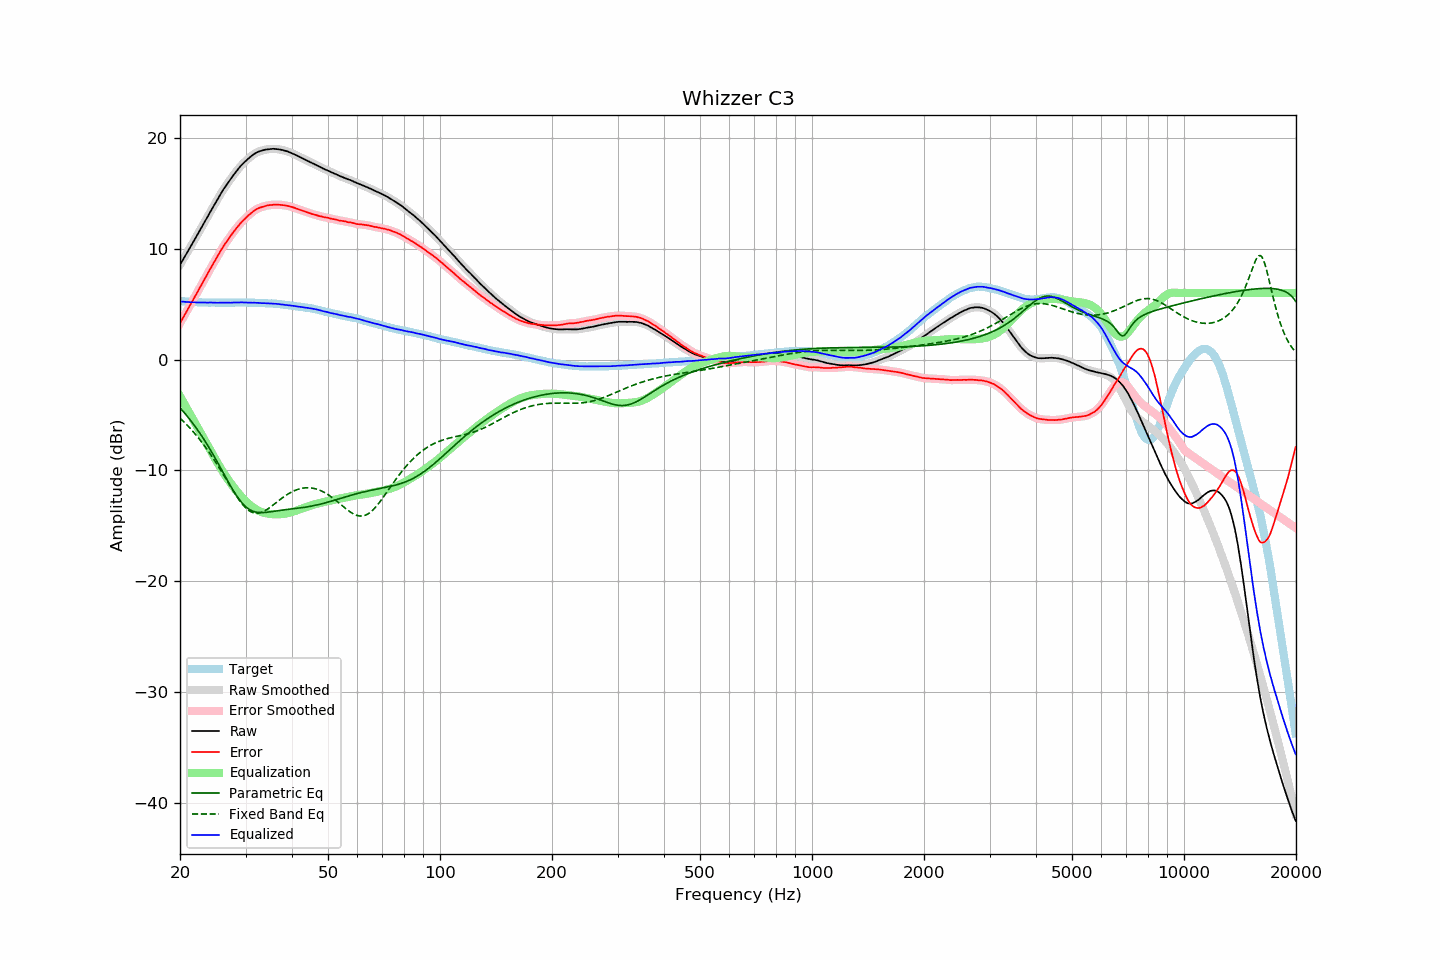

The file beside this chart, header and first rows:
frequency, raw, error, smoothed, error_smoothed, equalization, parametric_eq, fixed_band_eq, equalized_raw, equalized_smoothed, target
20.00, 8.55, 3.28, 8.55, 3.28, -3.31, -4.35, -5.29, 5.24, 5.24, 5.27
20.20, 8.79, 3.53, 8.80, 3.53, -3.57, -4.52, -5.43, 5.22, 5.23, 5.26
20.40, 9.04, 3.79, 9.04, 3.79, -3.83, -4.68, -5.57, 5.22, 5.21, 5.25
20.61, 9.29, 4.04, 9.29, 4.05, -4.08, -4.85, -5.71, 5.20, 5.20, 5.24
20.81, 9.53, 4.31, 9.53, 4.31, -4.34, -5.02, -5.85, 5.19, 5.19, 5.22
21.02, 9.78, 4.57, 9.78, 4.57, -4.60, -5.20, -6.00, 5.18, 5.18, 5.21
21.23, 10.03, 4.83, 10.03, 4.83, -4.86, -5.38, -6.16, 5.17, 5.17, 5.20
21.44, 10.28, 5.07, 10.28, 5.08, -5.12, -5.57, -6.32, 5.17, 5.16, 5.21
21.66, 10.53, 5.34, 10.53, 5.34, -5.38, -5.76, -6.48, 5.15, 5.16, 5.19
21.87, 10.79, 5.60, 10.79, 5.60, -5.64, -5.96, -6.64, 5.15, 5.15, 5.19
22.09, 11.04, 5.87, 11.04, 5.87, -5.89, -6.16, -6.81, 5.15, 5.15, 5.17
22.31, 11.30, 6.13, 11.30, 6.13, -6.15, -6.36, -6.99, 5.14, 5.14, 5.17
22.54, 11.55, 6.39, 11.55, 6.39, -6.41, -6.57, -7.17, 5.14, 5.14, 5.16
22.76, 11.81, 6.66, 11.81, 6.66, -6.67, -6.78, -7.35, 5.14, 5.14, 5.16
22.99, 12.07, 6.92, 12.07, 6.92, -6.93, -7.00, -7.54, 5.14, 5.14, 5.15
23.22, 12.32, 7.18, 12.32, 7.18, -7.19, -7.23, -7.73, 5.13, 5.14, 5.14
23.45, 12.58, 7.44, 12.58, 7.44, -7.44, -7.46, -7.93, 5.14, 5.13, 5.15
23.69, 12.83, 7.69, 12.83, 7.70, -7.70, -7.69, -8.14, 5.13, 5.13, 5.14
23.92, 13.09, 7.97, 13.09, 7.96, -7.96, -7.93, -8.34, 5.14, 5.14, 5.13
24.16, 13.35, 8.22, 13.35, 8.22, -8.22, -8.17, -8.55, 5.14, 5.13, 5.13
24.40, 13.61, 8.47, 13.60, 8.47, -8.47, -8.42, -8.77, 5.13, 5.13, 5.13
24.65, 13.85, 8.72, 13.85, 8.72, -8.73, -8.67, -8.99, 5.12, 5.12, 5.13
24.89, 14.11, 8.97, 14.10, 8.97, -8.98, -8.93, -9.22, 5.12, 5.12, 5.13
25.14, 14.35, 9.23, 14.36, 9.23, -9.24, -9.19, -9.44, 5.12, 5.12, 5.12
25.39, 14.61, 9.49, 14.61, 9.49, -9.49, -9.45, -9.68, 5.12, 5.12, 5.12
25.65, 14.86, 9.74, 14.86, 9.74, -9.73, -9.71, -9.91, 5.13, 5.13, 5.12
25.91, 15.10, 9.98, 15.10, 9.98, -9.96, -9.98, -10.15, 5.13, 5.13, 5.12
26.16, 15.33, 10.21, 15.33, 10.21, -10.20, -10.24, -10.39, 5.14, 5.14, 5.13
26.43, 15.55, 10.42, 15.55, 10.42, -10.42, -10.51, -10.63, 5.13, 5.13, 5.13
26.69, 15.76, 10.64, 15.76, 10.63, -10.64, -10.77, -10.87, 5.12, 5.12, 5.13
26.96, 15.96, 10.83, 15.96, 10.84, -10.85, -11.03, -11.12, 5.11, 5.12, 5.13
27.23, 16.17, 11.04, 16.17, 11.04, -11.05, -11.29, -11.36, 5.12, 5.12, 5.12
27.50, 16.37, 11.25, 16.37, 11.25, -11.25, -11.54, -11.60, 5.12, 5.12, 5.12
27.77, 16.58, 11.45, 16.58, 11.45, -11.45, -11.78, -11.83, 5.14, 5.13, 5.13
28.05, 16.77, 11.64, 16.77, 11.64, -11.64, -12.02, -12.06, 5.13, 5.13, 5.13
28.33, 16.96, 11.82, 16.96, 11.82, -11.82, -12.24, -12.29, 5.14, 5.14, 5.14
28.62, 17.14, 12.00, 17.14, 12.00, -12.00, -12.45, -12.50, 5.14, 5.14, 5.14
28.90, 17.32, 12.18, 17.32, 12.18, -12.17, -12.65, -12.71, 5.15, 5.15, 5.15
29.19, 17.49, 12.35, 17.49, 12.34, -12.34, -12.83, -12.90, 5.15, 5.15, 5.15
29.48, 17.64, 12.50, 17.64, 12.50, -12.49, -13.00, -13.08, 5.15, 5.15, 5.14
29.78, 17.78, 12.64, 17.78, 12.64, -12.64, -13.15, -13.25, 5.14, 5.14, 5.14
30.08, 17.92, 12.78, 17.92, 12.78, -12.79, -13.29, -13.39, 5.13, 5.13, 5.14
30.38, 18.05, 12.92, 18.05, 12.92, -12.92, -13.40, -13.52, 5.13, 5.13, 5.13
30.68, 18.18, 13.05, 18.18, 13.05, -13.06, -13.50, -13.63, 5.13, 5.12, 5.13
30.99, 18.30, 13.17, 18.30, 13.17, -13.18, -13.59, -13.72, 5.12, 5.12, 5.13
31.30, 18.41, 13.29, 18.41, 13.29, -13.29, -13.66, -13.79, 5.12, 5.12, 5.12
31.61, 18.52, 13.40, 18.52, 13.40, -13.40, -13.71, -13.83, 5.12, 5.12, 5.12
31.93, 18.61, 13.51, 18.61, 13.50, -13.49, -13.75, -13.86, 5.12, 5.12, 5.10
32.24, 18.69, 13.58, 18.69, 13.59, -13.57, -13.78, -13.86, 5.12, 5.11, 5.11
32.57, 18.75, 13.66, 18.75, 13.65, -13.65, -13.80, -13.85, 5.10, 5.10, 5.10
32.89, 18.80, 13.71, 18.80, 13.71, -13.71, -13.80, -13.81, 5.09, 5.09, 5.09
33.22, 18.84, 13.75, 18.85, 13.76, -13.76, -13.81, -13.76, 5.08, 5.08, 5.09
33.55, 18.89, 13.80, 18.89, 13.80, -13.81, -13.80, -13.70, 5.08, 5.08, 5.09
33.89, 18.92, 13.85, 18.92, 13.84, -13.85, -13.79, -13.62, 5.08, 5.07, 5.08
34.23, 18.94, 13.88, 18.94, 13.88, -13.88, -13.78, -13.54, 5.06, 5.07, 5.06
34.57, 18.96, 13.90, 18.96, 13.90, -13.90, -13.76, -13.44, 5.06, 5.06, 5.06
34.92, 18.98, 13.93, 18.98, 13.93, -13.92, -13.74, -13.34, 5.06, 5.06, 5.05
35.27, 18.99, 13.93, 18.99, 13.94, -13.94, -13.72, -13.23, 5.05, 5.05, 5.06
35.62, 19.00, 13.96, 19.00, 13.95, -13.95, -13.70, -13.12, 5.05, 5.05, 5.04
35.97, 18.99, 13.95, 18.99, 13.96, -13.96, -13.68, -13.00, 5.03, 5.03, 5.04
... 635 more rows
